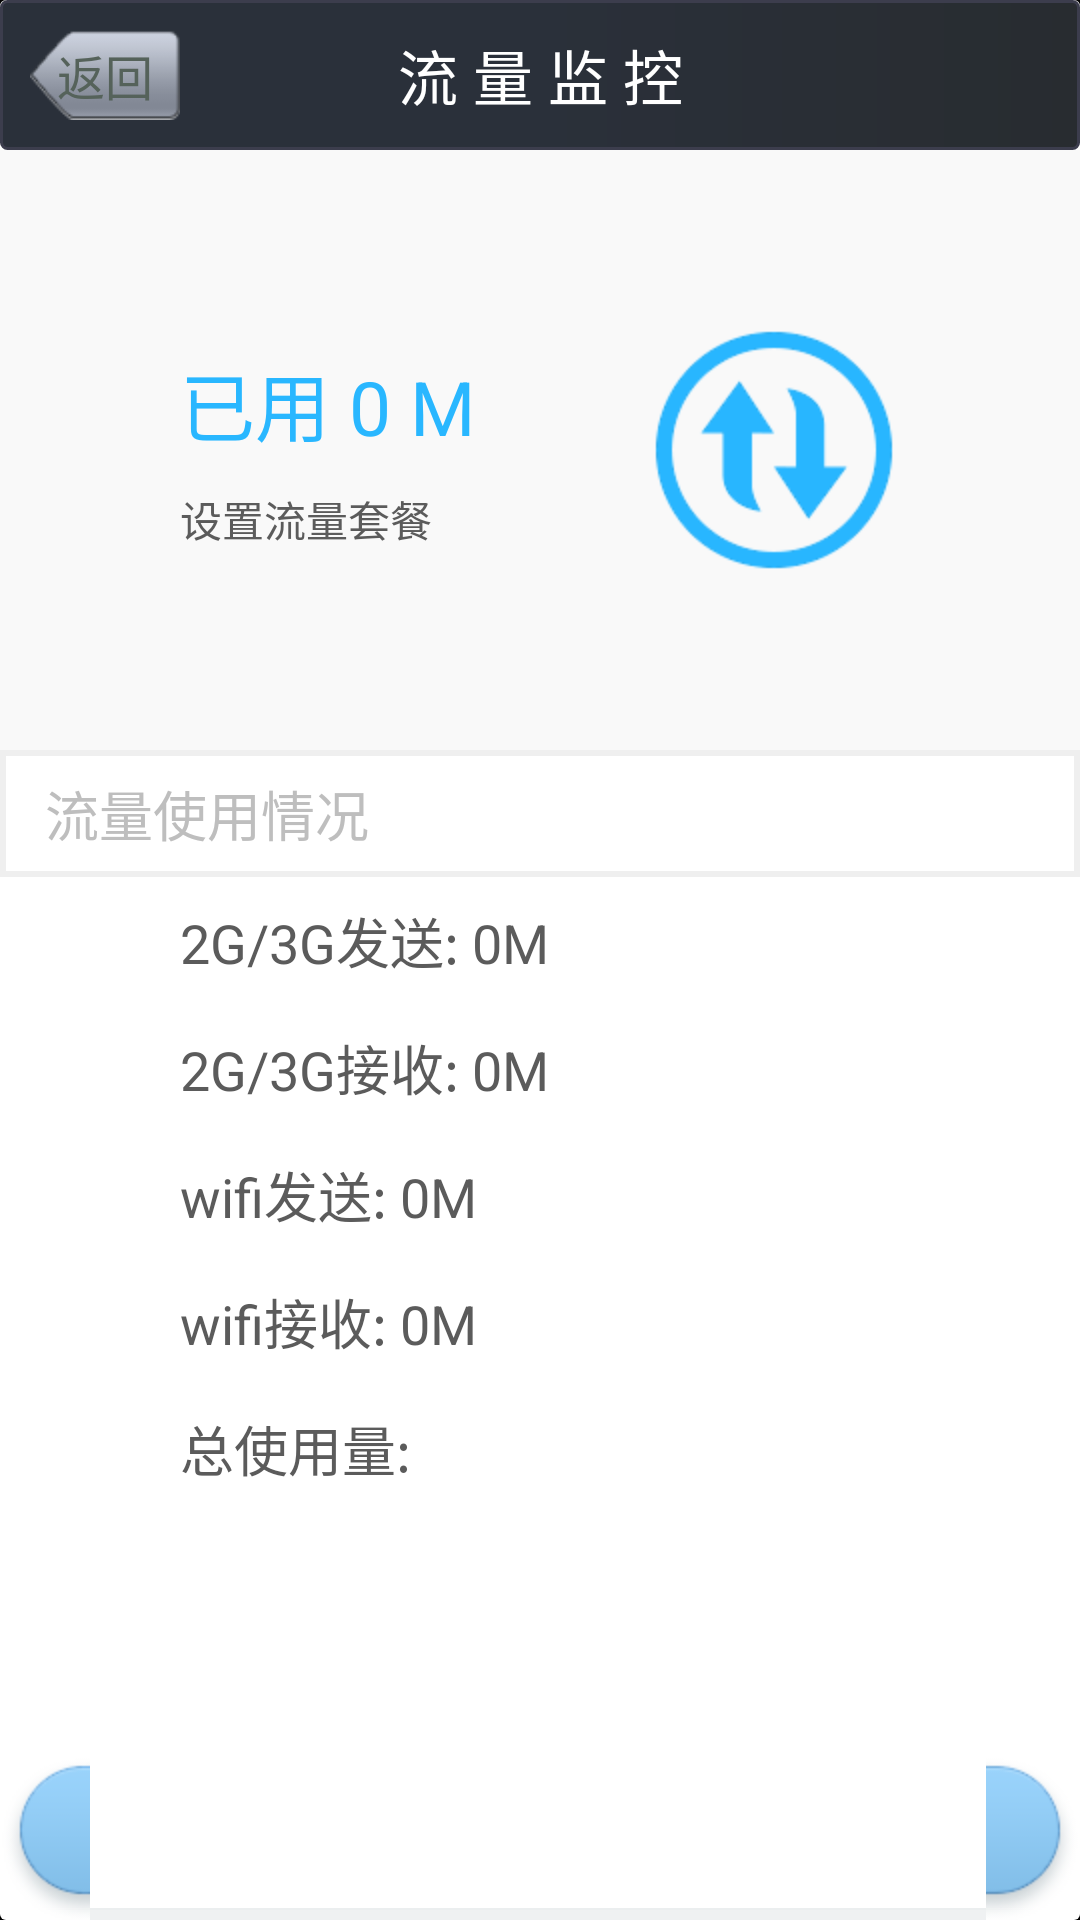

Produce the Android XML layout that renders to this screen, including the resource entries it uses.
<!-- AndroidManifest.xml: application theme android:Theme.Black.NoTitleBar -->
<!-- res/layout/traffic_main.xml -->
<?xml version="1.0" encoding="utf-8"?>
<LinearLayout xmlns:android="http://schemas.android.com/apk/res/android"
              android:orientation="vertical"
              android:background="@drawable/set_item_bg"
              android:layout_width="match_parent"
              android:layout_height="match_parent">

    <FrameLayout
            android:layout_width="match_parent"
            android:layout_height="50dip"
            android:background="@drawable/header_bg">

        <TextView
                android:layout_width="match_parent"
                android:layout_height="wrap_content"
                android:layout_gravity="center"
                android:gravity="center"
                android:text="流 量 监 控"
                android:textColor="@android:color/white"
                android:textSize="20sp"/>

        <Button
                android:id="@+id/back"
                android:layout_width="50dip"
                android:layout_height="30dip"
                android:layout_gravity="left|center_vertical"
                android:layout_marginLeft="10dip"
                android:background="@drawable/back_btn_selector"
                android:gravity="center"
                android:text="返回"
                android:textColor="@color/dialog_text"
                android:textSize="16sp"/>
    </FrameLayout>

    <LinearLayout
            android:layout_width="match_parent"
            android:layout_height="200dip"
            android:background="#F9F9F9"
            android:orientation="horizontal"
            >
        <LinearLayout
                android:layout_width="wrap_content"
                android:layout_height="match_parent"
                android:gravity="center_vertical"
                android:layout_marginLeft="60dp"
                android:orientation="vertical"
                >
            <TextView
                    android:id="@+id/used_traffic"
                    android:layout_width="wrap_content"
                    android:layout_height="wrap_content"
                    android:textSize="25sp"
                    android:textColor="@color/safe_state"
                    android:text="已用 0 M"
                    />
            <FrameLayout
                    android:layout_width="wrap_content"
                    android:layout_height="wrap_content"
                    android:layout_marginTop="10dip">
                <TextView
                        android:id="@+id/total_traffic"
                        android:layout_width="wrap_content"
                        android:layout_height="wrap_content"
                        android:text="月流量套餐90M"
                        android:textColor="#5B5B5B"
                        android:visibility="gone"/>
                <Button
                        android:id="@+id/set_traffic"
                        android:layout_width="wrap_content"
                        android:layout_height="wrap_content"
                        android:text="设置流量套餐"
                        android:background="@drawable/common_btn_green"
                        android:textColor="#5B5B5B"
                        />
            </FrameLayout>
        </LinearLayout>

        <LinearLayout
                android:layout_width="match_parent"
                android:gravity="center|right"
                android:layout_height="match_parent"
                android:layout_marginRight="60dip">
            <FrameLayout
                    android:layout_width="wrap_content"
                    android:layout_height="wrap_content">
                <ImageView
                        android:id="@+id/traffic_state_image1"
                        android:layout_width="wrap_content"
                        android:layout_height="wrap_content"
                        android:src="@drawable/content_top_bg_02_blue_1"
                        />
                <ImageView
                        android:id="@+id/traffic_state_image2"
                        android:layout_width="wrap_content"
                        android:layout_height="wrap_content"
                        android:src="@drawable/content_top_bg_03_usage_02"/>
            </FrameLayout>
        </LinearLayout>
    </LinearLayout>

    <TextView
            android:layout_width="match_parent"
            android:layout_height="wrap_content"
            android:text="流量使用情况"
            android:paddingLeft="15dip"
            android:paddingTop="8dip"
            android:paddingBottom="8dip"
            android:textSize="18sp"
            android:background="@drawable/hint_item_bg"
            />

    <ScrollView
            android:layout_width="match_parent"
            android:layout_weight="1"
            android:orientation="vertical"
            android:background="@color/white_color"
            android:layout_height="0dp">
        <LinearLayout
                android:id="@+id/linearlayout1"
                android:layout_width="match_parent"
                android:layout_height="match_parent"
                android:orientation="vertical">
            <TextView
                    android:id="@+id/gup"
                    android:layout_width="match_parent"
                    android:layout_height="wrap_content"
                    android:text="2G/3G发送: 0M"
                    android:paddingLeft="60dp"
                    android:paddingTop="8dp"
                    android:paddingBottom="8dp"
                    android:textSize="18sp"
                    android:textColor="#5B5B5B"/>
            <TextView
                    android:id="@+id/gdown"
                    android:layout_width="match_parent"
                    android:layout_height="wrap_content"
                    android:text="2G/3G接收: 0M"
                    android:paddingLeft="60dp"
                    android:paddingTop="8dp"
                    android:paddingBottom="8dp"
                    android:textSize="18sp"
                    android:textColor="#5B5B5B"/>
            <TextView
                    android:id="@+id/wifiUp"
                    android:layout_width="match_parent"
                    android:layout_height="wrap_content"
                    android:text="wifi发送: 0M"
                    android:paddingLeft="60dp"
                    android:paddingTop="8dp"
                    android:paddingBottom="8dp"
                    android:textSize="18sp"
                    android:textColor="#5B5B5B"/>
            <TextView
                    android:id="@+id/wifiDown"
                    android:layout_width="match_parent"
                    android:layout_height="wrap_content"
                    android:text="wifi接收: 0M"
                    android:paddingLeft="60dp"
                    android:paddingTop="8dp"
                    android:paddingBottom="8dp"
                    android:textSize="18sp"
                    android:textColor="#5B5B5B"/>
            <TextView
                    android:id="@+id/dayTotal"
                    android:layout_width="match_parent"
                    android:layout_height="wrap_content"
                    android:text="总使用量:"
                    android:paddingLeft="60dp"
                    android:paddingTop="8dp"
                    android:paddingBottom="8dp"
                    android:textSize="18sp"
                    android:textColor="#5B5B5B"/>
        </LinearLayout>
    </ScrollView>
    <Button
            android:id="@+id/modify"
            android:layout_width="match_parent"
            android:layout_height="wrap_content"
            android:background="@drawable/common_bule"
            android:textColor="@color/white_color"
            android:textSize="16sp"
            android:text="修改已用流量"
            />
</LinearLayout>
<!-- resources referenced by this layout -->
<resources>
  <color name="dialog_text">#ff55625A</color>
  <color name="safe_state">#29B7FF</color>
  <color name="white_color">#FFFFFFFF</color>
  <!-- drawable back_btn_selector (drawable) -->
  <?xml version="1.0" encoding="utf-8"?>
  <selector xmlns:android="http://schemas.android.com/apk/res/android">
  
      <item android:drawable="@drawable/icon_back_pressed" android:state_pressed="true"></item>
      <item android:drawable="@drawable/icon_back_normal" android:state_focused="true"></item>
      <item android:drawable="@drawable/icon_back_normal"></item>
  
  </selector>
  <!-- drawable common_bule (drawable) -->
  <?xml version="1.0" encoding="utf-8"?>
  <selector xmlns:android="http://schemas.android.com/apk/res/android">
      <item android:state_pressed="true" android:drawable="@drawable/button_big_02_pressed"></item>
      <item android:state_focused="true" android:drawable="@drawable/button_big_02_pressed"></item>
      <item android:drawable="@drawable/button_big_02_default"></item>
  </selector>
  <!-- drawable content_top_bg_02_blue_1: png bitmap (drawable-hdpi, 2192 bytes) -->
  <!-- drawable content_top_bg_03_usage_02: png bitmap (drawable-hdpi, 1276 bytes) -->
  <!-- drawable header_bg (drawable) -->
  <?xml version="1.0" encoding="utf-8"?>
  <shape xmlns:android="http://schemas.android.com/apk/res/android"
      android:shape="rectangle" >
  
      <stroke
          android:width="1dip"
          android:color="#ff3C3D4D" />
  
      <corners android:radius="2dip" >
      </corners>
  
      <gradient
          android:centerColor="#ff2A303A"
          android:endColor="#ff282C30"
          android:startColor="#ff2A303A" />
  
  </shape>
  <!-- drawable hint_item_bg (drawable) -->
  <?xml version="1.0" encoding="utf-8"?>
  <shape xmlns:android="http://schemas.android.com/apk/res/android"
         android:shape="rectangle">
      <stroke android:color="@color/set_color" android:width="2dp"></stroke>
      <solid android:color="@color/white_color"></solid>
  </shape>
  <!-- drawable set_item_bg (drawable) -->
  <?xml version="1.0" encoding="utf-8"?>
  <shape xmlns:android="http://schemas.android.com/apk/res/android"
      android:shape="rectangle" >
  
      <corners android:radius="2dip" >
      </corners>
  
      <gradient
          android:centerColor="#FFFFFFFF"
          android:endColor="#FFFFFFFF"
          android:startColor="#FFFFFFFF" >
      </gradient>
  
  </shape>
  <!-- drawable icon_back_pressed: png bitmap (drawable, 1539 bytes) -->
  <!-- drawable icon_back_normal: png bitmap (drawable, 1545 bytes) -->
  <color name="set_color">#ffEFEFEF</color>
</resources>
